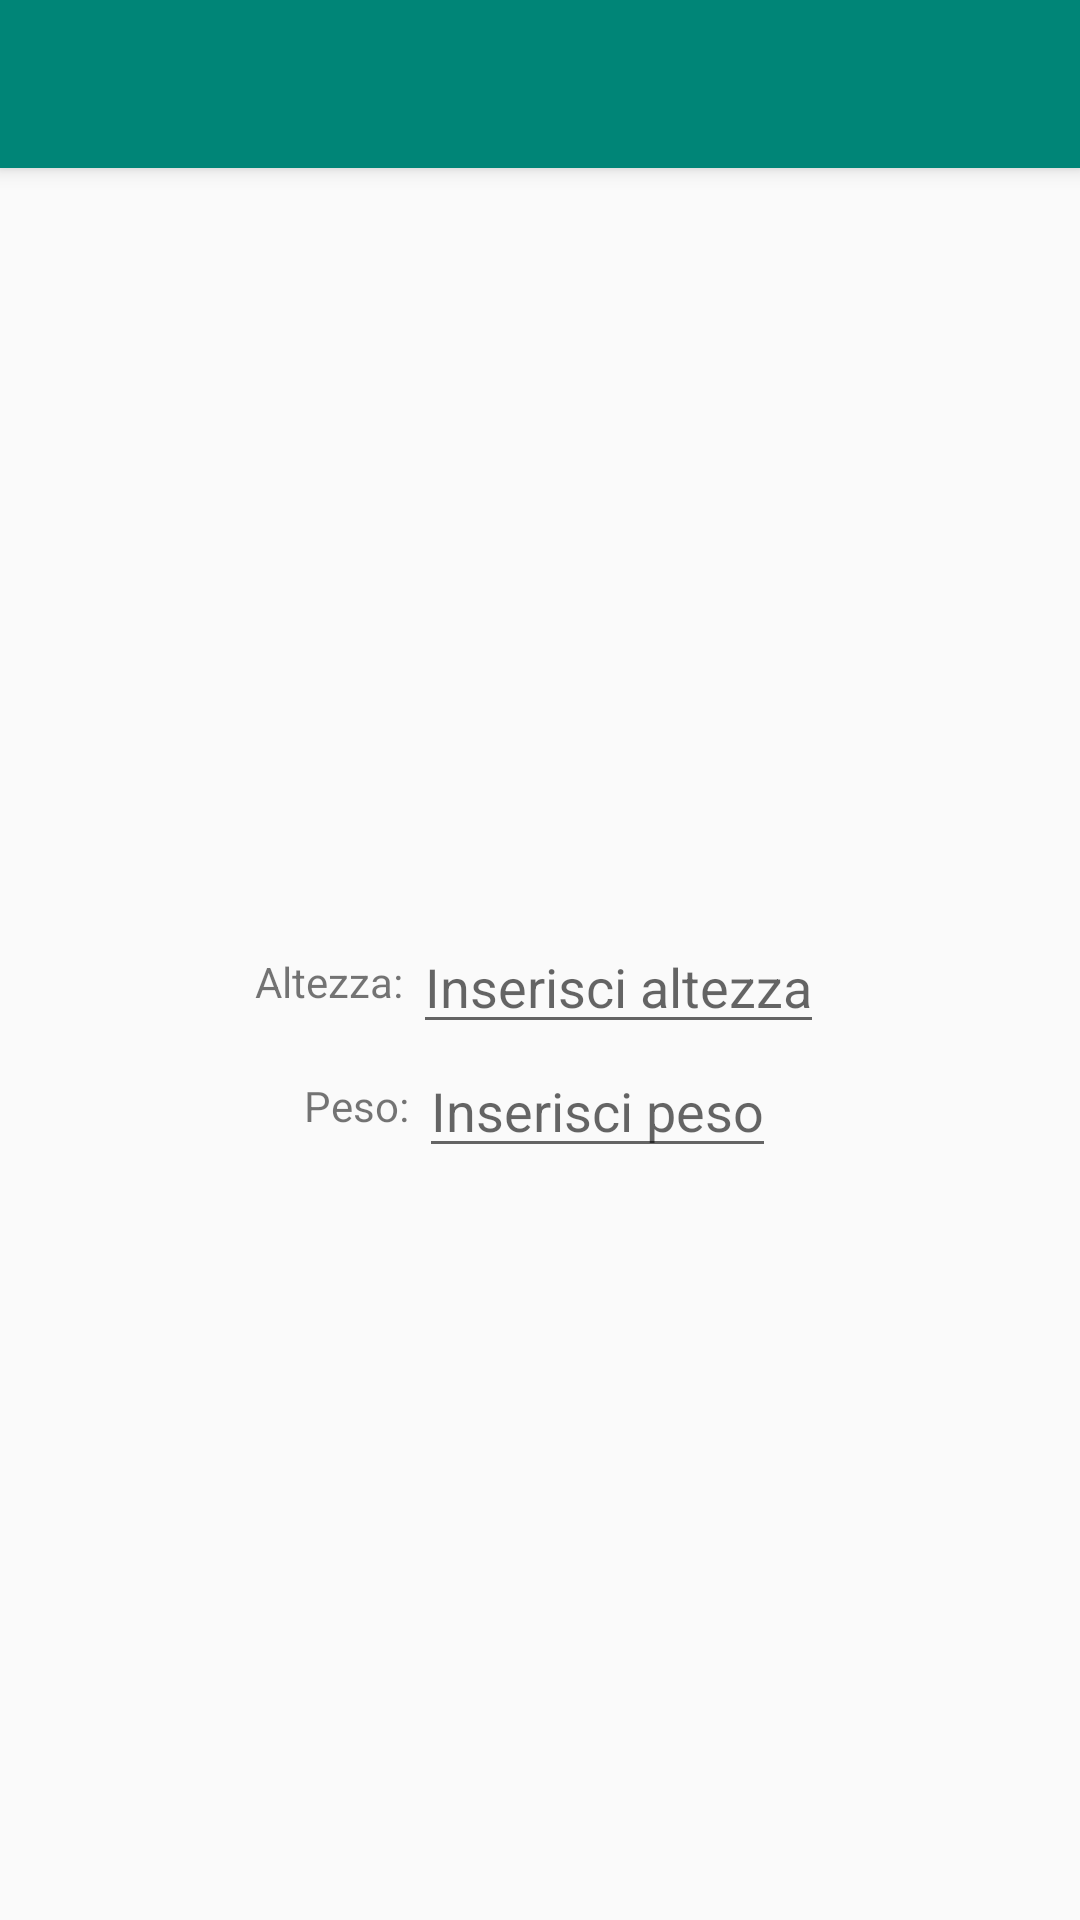

Here is an Android app screen rendered from its layout file. Give the layout XML and the strings, colors and styles it references.
<!-- AndroidManifest.xml: application theme Theme.AppCompat.Light.NoActionBar -->
<!-- res/layout/activity_edit.xml -->
<?xml version="1.0" encoding="utf-8"?>
<LinearLayout xmlns:android="http://schemas.android.com/apk/res/android"
    xmlns:app="http://schemas.android.com/apk/res-auto"
    xmlns:tools="http://schemas.android.com/tools"
    android:layout_width="match_parent"
    android:layout_height="match_parent"
    android:orientation="vertical"
    tools:context="com.example.bodybuilding.EditActivity">

    <include
        android:id="@+id/tool_bar"
        layout="@layout/toolbar" >
    </include>

    <LinearLayout
        android:layout_width="match_parent"
        android:layout_height="match_parent"
        android:orientation="vertical"
        android:gravity="center">
        <LinearLayout
            android:layout_width="match_parent"
            android:layout_height="wrap_content"
            android:orientation="horizontal"
            android:gravity="center">
            <TextView
                android:id="@+id/text_altezza"
                android:layout_width="wrap_content"
                android:layout_height="wrap_content"
                android:text="Altezza: "/>
            <EditText
                android:id="@+id/edit_altezza"
                android:layout_width="wrap_content"
                android:layout_height="wrap_content"
                android:hint="Inserisci altezza"
                android:inputType="text|number"/>
        </LinearLayout>

        <LinearLayout
            android:layout_width="match_parent"
            android:layout_height="wrap_content"
            android:orientation="horizontal"
            android:gravity="center">
            <TextView
                android:id="@+id/text_peso"
                android:layout_width="wrap_content"
                android:layout_height="wrap_content"
                android:text="Peso: "/>
            <EditText
                android:id="@+id/edit_peso"
                android:layout_width="wrap_content"
                android:layout_height="wrap_content"
                android:hint="Inserisci peso"
                android:inputType="text|number"/>
        </LinearLayout>
    </LinearLayout>

</LinearLayout>
<!-- res/layout/toolbar.xml (included above) -->
<?xml version="1.0" encoding="utf-8"?>
<android.support.v7.widget.Toolbar
    xmlns:android="http://schemas.android.com/apk/res/android"
    android:id="@+id/tool_bar"
    style="@style/ToolBarStyle"
    android:layout_width="match_parent"
    android:layout_height="wrap_content"
    android:background="@color/colorPrimary"
    android:elevation="4dp"
    android:theme="@style/ThemeOverlay.AppCompat.Dark"
    >

</android.support.v7.widget.Toolbar>
<!-- resources referenced by this layout -->
<resources>
  <color name="colorPrimary">#008577</color>
  <style name="ToolBarStyle">
          <item name="android:background">@color/colorPrimary</item>
      </style>
</resources>
